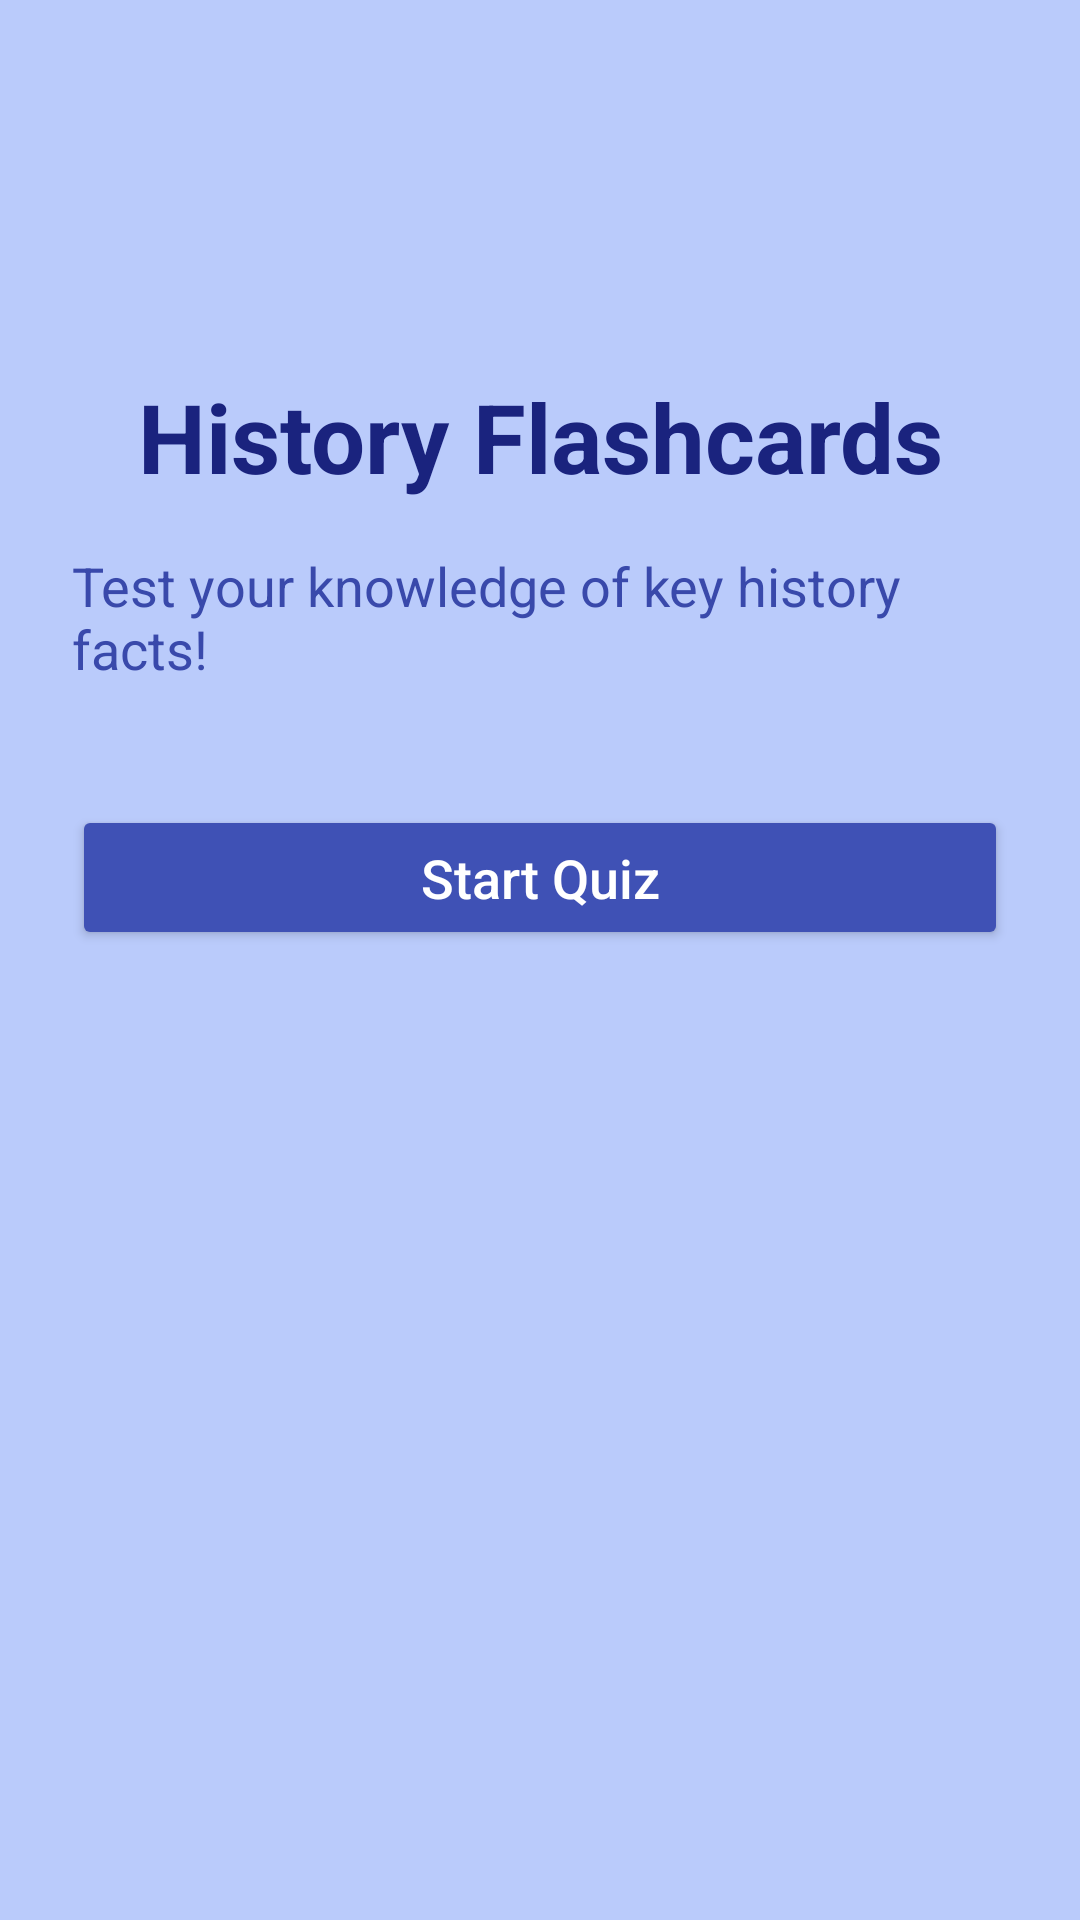

The Android layout XML behind this screen, and the referenced resources:
<!-- AndroidManifest.xml: application theme Theme.HistoryFlashcardApp -->
<!-- res/layout/activity_main.xml -->
<?xml version="1.0" encoding="utf-8"?>
<androidx.constraintlayout.widget.ConstraintLayout xmlns:android="http://schemas.android.com/apk/res/android"
    xmlns:app="http://schemas.android.com/apk/res-auto"
    android:layout_width="match_parent"
    android:layout_height="match_parent"
    android:background="#BACBFB"
    android:padding="24dp">

    <TextView
        android:id="@+id/tvAppName"
        android:layout_width="wrap_content"
        android:layout_height="wrap_content"
        android:text="History Flashcards"
        android:textSize="32sp"
        android:textStyle="bold"
        android:textColor="#1A237E"
        app:layout_constraintTop_toTopOf="parent"
        app:layout_constraintStart_toStartOf="parent"
        app:layout_constraintEnd_toEndOf="parent"
        android:layout_marginTop="100dp" />

    <TextView
        android:id="@+id/tvSubtitle"
        android:layout_width="wrap_content"
        android:layout_height="wrap_content"
        android:text="Test your knowledge of key history facts!"
        android:textSize="18sp"
        android:textColor="#3949AB"
        android:layout_marginTop="16dp"
        app:layout_constraintTop_toBottomOf="@id/tvAppName"
        app:layout_constraintStart_toStartOf="parent"
        app:layout_constraintEnd_toEndOf="parent" />

    <Button
        android:id="@+id/btnStartQuiz"
        android:layout_width="0dp"
        android:layout_height="wrap_content"
        android:text="Start Quiz"
        android:textAllCaps="false"
        android:backgroundTint="#3F51B5"
        android:textColor="#FFFFFF"
        android:textSize="18sp"
        android:layout_marginTop="40dp"
        android:padding="12dp"
        app:layout_constraintTop_toBottomOf="@id/tvSubtitle"
        app:layout_constraintStart_toStartOf="parent"
        app:layout_constraintEnd_toEndOf="parent" />
</androidx.constraintlayout.widget.ConstraintLayout>
<!-- resources referenced by this layout -->
<resources>
  <style name="Theme.HistoryFlashcardApp" parent="Base.Theme.HistoryFlashcardApp" />
  <style name="Base.Theme.HistoryFlashcardApp" parent="Theme.Material3.DayNight.NoActionBar">
          
          
      </style>
</resources>
